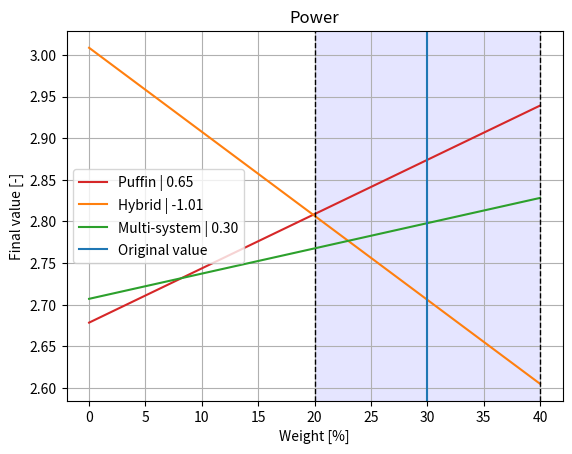
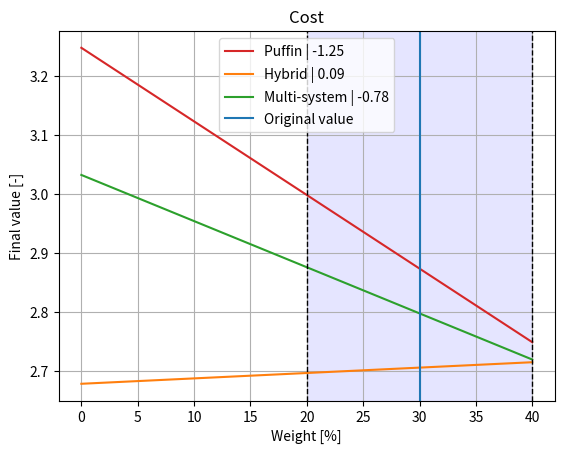
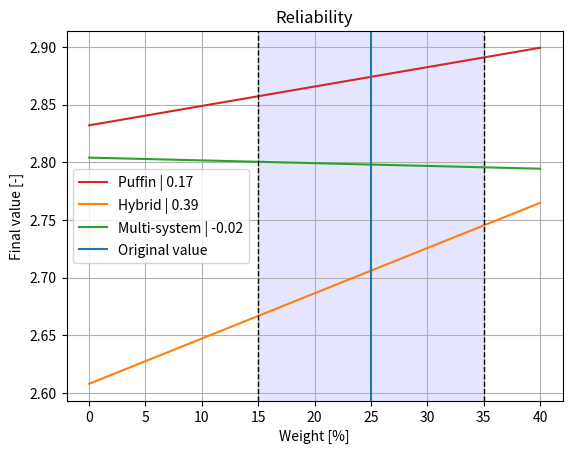
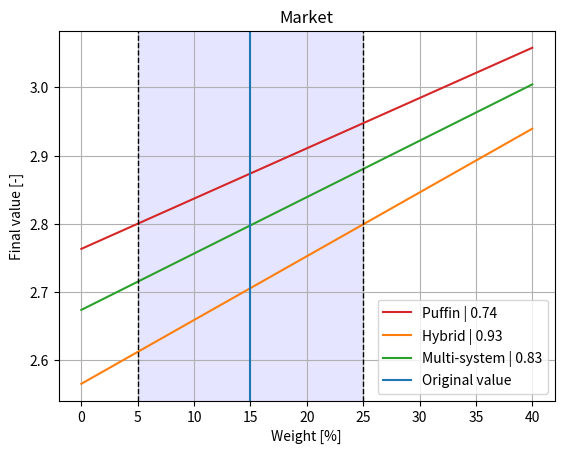

Recreate these plots in Python, in order.
import matplotlib.pyplot as plt
import numpy as np
import copy
import math


def trade(x, w_t):
    return np.average(x, weights=w_t)


def generate_latex_table(row_titles, col_titles, values, weights):
    row_titles = [str(i) for i in row_titles]
    col_titles = [str(i) for i in col_titles]
    formatted_grades = []
    total = []
    for i in range(len(values)):
        placeholder = round(trade(values[i], weights), 2)
        if int(math.floor(placeholder)) == 1:
            format_total = ('\cellone{\\textbf{' + str(placeholder) + '}}')
        elif int(math.floor(placeholder)) == 2:
            format_total = ('\celltwo{\\textbf{' + str(placeholder) + '}}')
        elif int(math.floor(placeholder)) == 3:
            format_total = ('\cellthree{\\textbf{' + str(placeholder) + '}}')
        elif int(math.floor(placeholder)) == 4:
            format_total = ('\cellfour{\\textbf{' + str(placeholder) + '}}')
        elif int(math.floor(placeholder)) == 5:
            format_total = ('\cellfive{\\textbf{' + str(placeholder) + '}}')
        total.append(format_total)
        vals = []
        for j in range(len(values[i])):
            if int(math.floor(values[i][j])) == 1:
                vals.append('\cellone{'+str(values[i][j])+'}')
            elif int(math.floor(values[i][j])) == 2:
                vals.append('\celltwo{'+str(values[i][j])+'}')
            elif int(math.floor(values[i][j])) == 3:
                vals.append('\cellthree{'+str(values[i][j])+'}')
            elif int(math.floor(values[i][j])) == 4:
                vals.append('\cellfour{'+str(values[i][j])+'}')
            elif int(math.floor(values[i][j])) == 5:
                vals.append('\cellfive{'+str(values[i][j])+'}')
        formatted_grades.append(vals)
    num_rows = len(row_titles)
    tot_width = 12.25
    width = [12.25 * weights[i] / 100 for i in range(len(weights))]
    width = ["{" + str(width[i]) + "cm}" for i in range(len(width))]
    width = [f"p{width[i]}|" for i in range(len(width))]
    # Begin LaTeX table
    latex_table = "\\begin{table}[H]" + "\n" + "\centering" + "\n" + "\caption{Fill in caption}" + "\n" + \
                  "\label{tab:label}" + "\n" + "\\resizebox{\\textwidth}{!}{\n"
    latex_table += "\\begin{tabular}{|l|" + ''.join(width) + "p{1.5cm}|}\\\ \hline\n"
    # Column titles
    latex_table += "Concepts & " + " & ".join(col_titles) + " & \\textbf{Total}" + "\\\ \hline\n"
    weights = [str(weights[i]) for i in range(len(weights))]
    latex_table += "Weights & " + " & ".join(weights) + " & \\textbf{100}" + "\\\ \hline\n"

    # Rows with values
    for i in range(num_rows):
        latex_table += row_titles[i] + " & " + " & ".join(formatted_grades[i]) + f" & {total[i]}" + "\\\ \hline\n"

    # End LaTeX table
    latex_table += "\end{tabular}\n" + "}\n" + "\end{table}"
    return latex_table


def sub_sens(grades, w, index_w, sub_w, index_sub, sub_v):
    v_puff, v_hyb, v_ms = grades[0], grades[1], grades[2]
    sub_w = [sub_w[i] / 100 for i in range(len(sub_w))]
    w = [w[i] / 100 for i in range(len(w))]
    sub_weights = copy.deepcopy(sub_w)
    res_puff, res_hyb, res_ms = [], [], []
    w_init = 0.4
    while w_init >= 0:  # Iteration over weights & calculating final trade value for each weight
        for j in range(len(sub_w)):
            sub_weights[j] = sub_w[j] / (1 - sub_w[index_sub]) * (1 - w_init)
        sub_weights[index_sub] = w_init

        v_puff[index_w] = trade(sub_v[0], sub_w)
        v_hyb[index_w] = trade(sub_v[1], sub_w)
        v_ms[index_w] = trade(sub_v[2], sub_w)

        res_puff.append(trade(v_puff, w))
        res_hyb.append(trade(v_hyb, w))
        res_ms.append(trade(v_ms, w))

        w_init -= 0.05
        w_init = round(w_init, 4)  # remove float innacuracies

    return [res_puff, res_hyb, res_ms]


def sens(grades, w):
    v_puff, v_hyb, v_ms = grades[0], grades[1], grades[2]
    w = [w[i] / 100 for i in range(len(w))]
    res_1, res_2, res_3 = [], [], []
    for i in range(len(w)):
        weights = copy.deepcopy(w)
        w_init = 0.4
        sub_1, sub_2, sub_3 = [], [], []

        while w_init >= 0:  # Iteration over weights & calculating final trade value for each weight
            for j in range(len(w)):
                weights[j] = w[j] / (1 - w[i]) * (1 - w_init)
            weights[i] = w_init
            res_hyb = trade(v_hyb, weights)
            res_puff = trade(v_puff, weights)
            res_ms = trade(v_ms, weights)
            sub_1.append(res_puff)
            sub_2.append(res_hyb)
            sub_3.append(res_ms)
            w_init -= 0.05
            w_init = round(w_init, 4)  # remove float innacuracies
        res_1.append(sub_1)
        res_2.append(sub_2)
        res_3.append(sub_3)
    return [res_1, res_2, res_3]


def plot_full():
    return ""


# ---- Criteria ----
criteria = ['Power', 'Cost', 'Reliability', 'Market']
weights = [30, 30, 25, 15]
systems = ['Puffin', 'Hybrid', 'Multi-system']
grades = [[3.33, 2, 3, 3.5], [2, 2.77, 3, 3.5], [3.01, 2.25, 2.78, 3.5]]

# ---- Sub-Criteria ----
power_w = [25, 10, 40, 25]
power_v = [[2.79, 2.23, 2.00, 1], [2.19, 4.03, 2.02, 4], [2.00, 2.00, 2.16, 3]]  # puffin, hybrid, multi-system
cost_w = [25, 10, 40, 25]
cost_v = [[2.79, 2.23, 2.00, 1], [2.19, 4.03, 2.02, 4], [2.00, 2.00, 2.16, 3]]  # puffin, hybrid, multi-system
reliability_w = [25, 10, 40, 25]
reliability_v = [[2.79, 2.23, 2.00, 1], [2.19, 4.03, 2.02, 4], [2.00, 2.00, 2.16, 3]]  # puffin, hybrid, multi-system
market_w = [25, 10, 40, 25]
market_v = [[2.79, 2.23, 2.00, 1], [2.19, 4.03, 2.02, 4], [2.00, 2.00, 2.16, 3]]  # puffin, hybrid, multi-system\

tab = generate_latex_table(systems, criteria, grades, weights)  # generate latex code for table

results = sens(grades, weights)  # generate results of sensitivity analysis
sub_results = sub_sens(grades, weights, 1, cost_w, 3, cost_v)

# ---- Plotting ----
colors = ['tab:red', 'tab:orange', 'tab:green', 'tab:blue', 'tab:purple']

for i in range(len(criteria)):
    fig = plt.figure()
    for j in range(3):
        values = results[j][i]
        values.reverse()
        slope = (values[-1] - values[0]) / 40
        plt.plot(np.arange(0, 45, 5), values, color=colors[j], label=systems[j]+f' | {(slope * 100):2.2f}')
        # plt.vlines(0, values[-1] - (slope * 10), values[-1], color='black', linestyles='-', linewidth=1)
        # plt.hlines(values[-1] - (slope * 10), 0, 10, color='black', linestyles='-', linewidth=1)  # slope lines
    plt.title(label=criteria[i])
    plt.axvline(weights[i], label='Original value')
    plt.axvline((weights[i] + 10), color='black', linestyle='--', linewidth=1)
    plt.axvline((weights[i] - 10), color='black', linestyle='--', linewidth=1)
    plt.axvspan(weights[i] - 10, weights[i] + 10, facecolor='b', alpha=0.1)
    plt.xlabel(xlabel='Weight [%]')
    plt.ylabel(ylabel='Final value [-]')
    plt.legend()
    plt.grid()
    plt.savefig(f'{criteria[i]}_diagram.png', dpi=360)
'''
print(sub_results)
for i in range(len(sub_results)):
    values = sub_results[i]
    values.reverse()
    slope = (values[-1] - values[0]) / 40
    plt.plot(np.arange(0, 45, 5), values, color=colors[i], label=systems[i]+f' | {(slope * 100):2.2f}')'''


